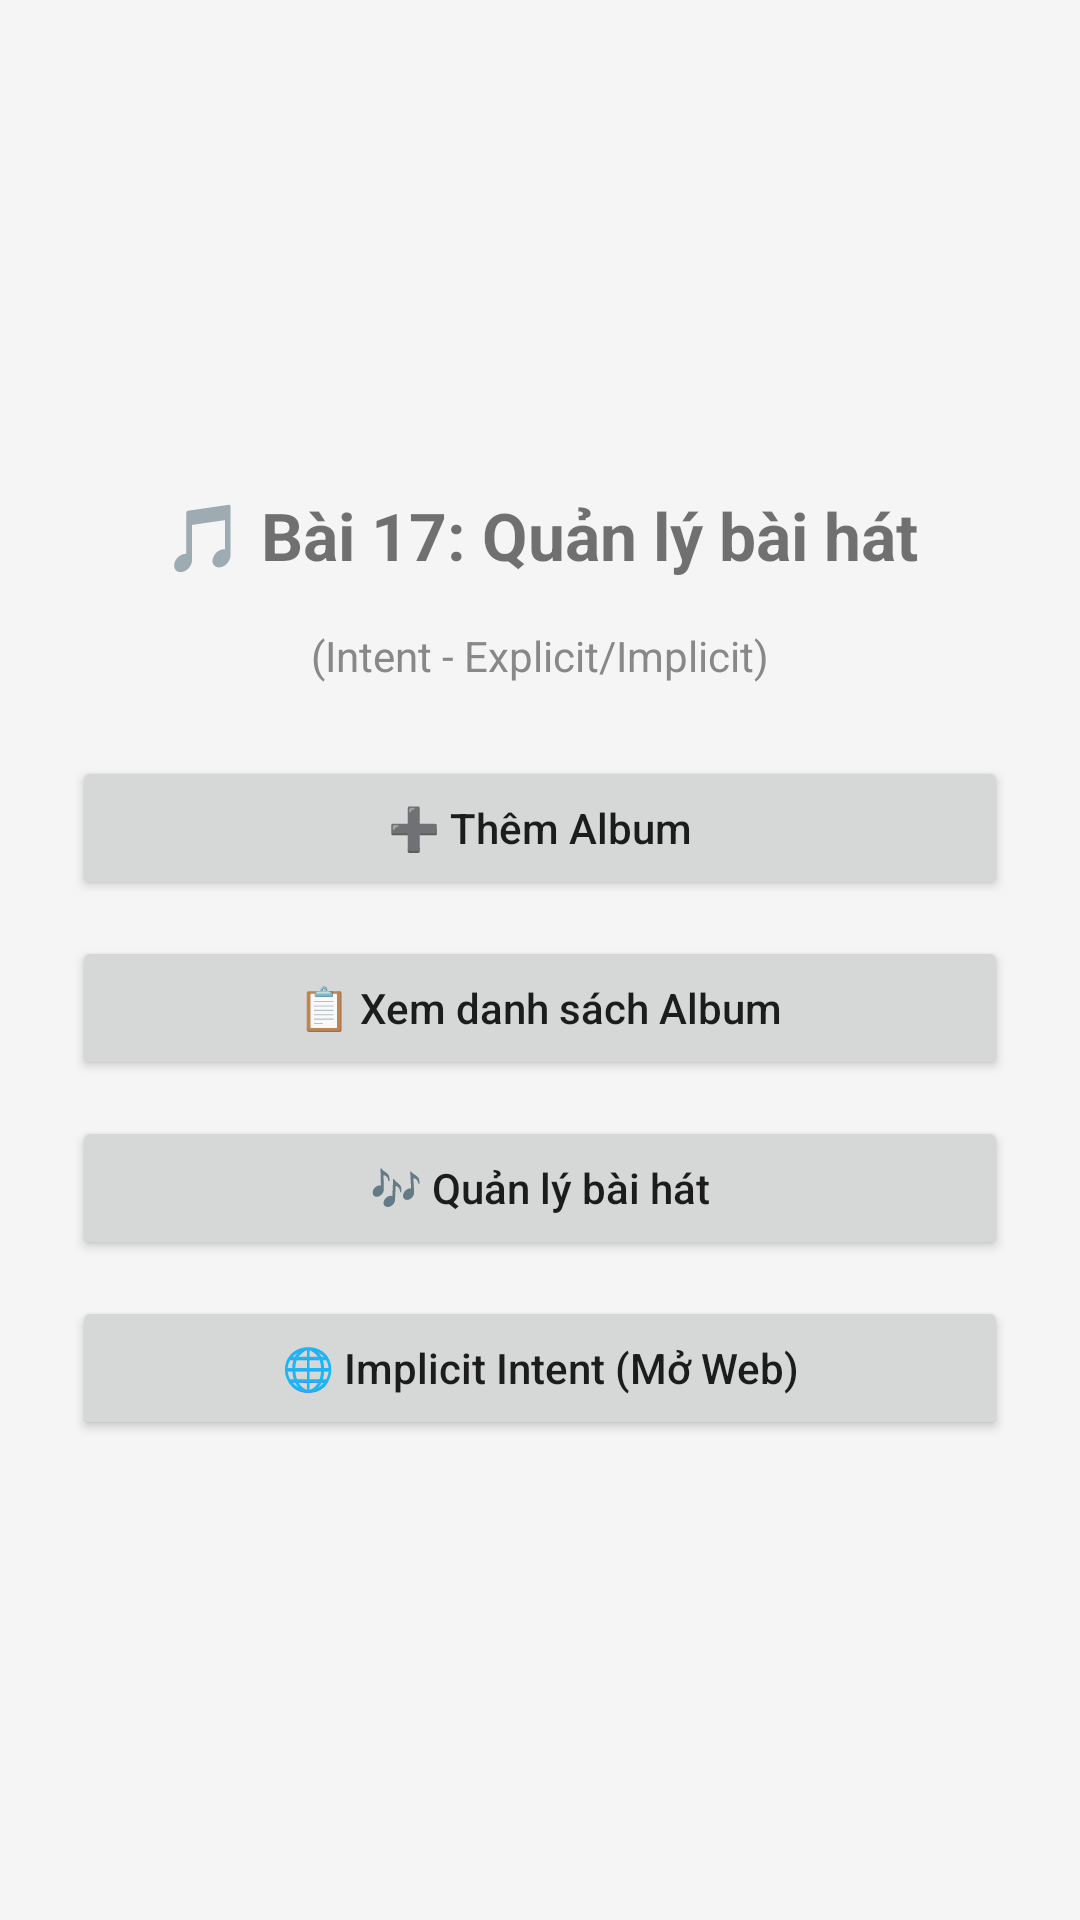

Produce the Android XML layout that renders to this screen, including the resource entries it uses.
<!-- AndroidManifest.xml: application theme Theme.Thuc_Hanh_Di_Dong -->
<!-- res/layout/buoi3_bai17_01_main.xml -->
<?xml version="1.0" encoding="utf-8"?>
<LinearLayout xmlns:android="http://schemas.android.com/apk/res/android"
    android:layout_width="match_parent"
    android:layout_height="match_parent"
    android:orientation="vertical"
    android:padding="24dp"
    android:gravity="center"
    android:background="#f5f5f5">

    <TextView
        android:layout_width="match_parent"
        android:layout_height="wrap_content"
        android:text="🎵 Bài 17: Quản lý bài hát"
        android:textSize="22sp"
        android:textStyle="bold"
        android:gravity="center"
        android:padding="16dp" />

    <TextView
        android:layout_width="match_parent"
        android:layout_height="wrap_content"
        android:text="(Intent - Explicit/Implicit)"
        android:textSize="14sp"
        android:textColor="#888"
        android:gravity="center"
        android:paddingBottom="24dp" />

    
    <Button
        android:id="@+id/btnThemAlbum"
        android:layout_width="match_parent"
        android:layout_height="wrap_content"
        android:text="➕ Thêm Album"
        android:textAllCaps="false"
        android:layout_marginBottom="12dp"
        android:padding="14dp" />

    <Button
        android:id="@+id/btnXemAlbum"
        android:layout_width="match_parent"
        android:layout_height="wrap_content"
        android:text="📋 Xem danh sách Album"
        android:textAllCaps="false"
        android:layout_marginBottom="12dp"
        android:padding="14dp" />

    <Button
        android:id="@+id/btnQuanLyBaiHat"
        android:layout_width="match_parent"
        android:layout_height="wrap_content"
        android:text="🎶 Quản lý bài hát"
        android:textAllCaps="false"
        android:layout_marginBottom="12dp"
        android:padding="14dp" />

    
    <Button
        android:id="@+id/btnImplicitIntent"
        android:layout_width="match_parent"
        android:layout_height="wrap_content"
        android:text="🌐 Implicit Intent (Mở Web)"
        android:textAllCaps="false"
        android:layout_marginBottom="12dp"
        android:padding="14dp" />

</LinearLayout>
<!-- resources referenced by this layout -->
<resources>
  <style name="Theme.Thuc_Hanh_Di_Dong" parent="android:Theme.Material.Light.NoActionBar" />
</resources>
